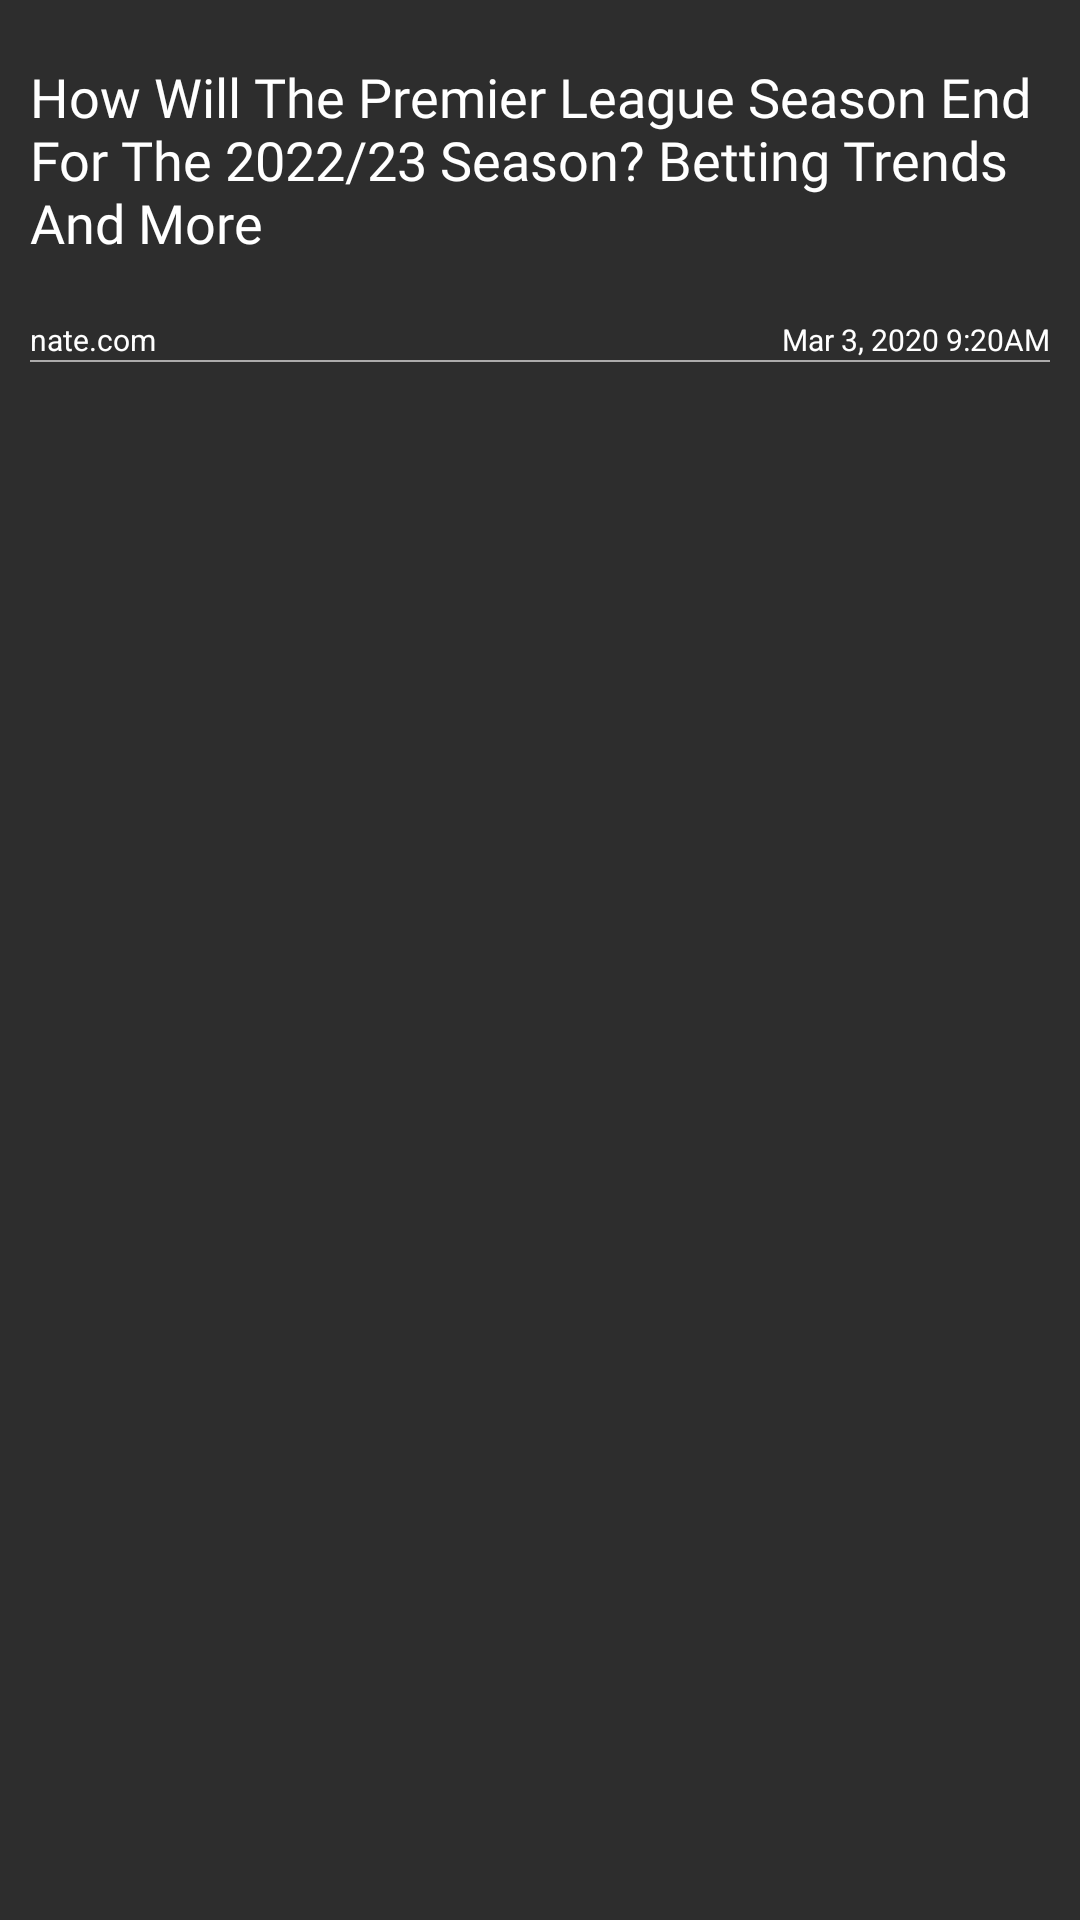

Reconstruct the res/layout file that produces this screen, plus the resources it refers to.
<!-- AndroidManifest.xml: application theme Theme.ApexNews -->
<!-- res/layout/activity_blog_post.xml -->
<?xml version="1.0" encoding="utf-8"?>
<ScrollView xmlns:android="http://schemas.android.com/apk/res/android"
    xmlns:app="http://schemas.android.com/apk/res-auto"
    xmlns:tools="http://schemas.android.com/tools"
    android:layout_width="match_parent"
    android:layout_height="match_parent"
    android:paddingStart="10dp"
    android:paddingEnd="10dp"
    android:orientation="vertical"
    android:background="#2D2D2D"
    tools:context=".BlogPost">

    <RelativeLayout
        android:layout_width="match_parent"
        android:layout_height="wrap_content">

    <TextView
        android:layout_width="wrap_content"
        android:layout_height="wrap_content"
        android:textColor="@color/white"
        android:text="How Will The Premier League Season End For The 2022/23 Season? Betting Trends And More"
        android:textAlignment="textStart"
        android:textSize="18sp"
        android:fontFamily="@font/roboto_slab_bold"
        android:layout_marginTop="20dp"
        android:id="@+id/title"/>

    <TextView
        android:layout_width="wrap_content"
        android:layout_height="wrap_content"
        android:text="nate.com"
        android:textSize="10sp"
        android:id="@+id/news_source"
        android:textColor="@color/white"
        android:layout_below="@+id/title"
        android:layout_marginTop="20dp"/>

    <TextView
        android:layout_width="wrap_content"
        android:layout_height="wrap_content"
        android:id="@+id/time_posted"
        android:layout_below="@+id/title"
        android:layout_marginTop="20dp"
        android:textSize="10sp"
        android:textColor="@color/white"
        android:layout_alignParentEnd="true"
        android:text="Mar 3, 2020 9:20AM"/>

    <RelativeLayout
        android:layout_width="match_parent"
        android:layout_height="0.8dp"
        android:background="#ACABAB"
        android:id="@+id/horizontal_line"
        android:layout_below="@+id/time_posted"
        android:layout_marginTop="0dp"/>

    <ImageView
        android:layout_width="match_parent"
        android:layout_height="200dp"
        android:layout_below="@id/horizontal_line"
        android:layout_marginTop="10dp"
        android:src="@drawable/ic_launcher_background"
        android:scaleType="centerCrop"
        android:id="@+id/thumbnail"/>

    <TextView
        android:layout_width="match_parent"
        android:layout_height="wrap_content"
        android:layout_below="@+id/thumbnail"
        android:textColor="@color/white"
        android:textAlignment="gravity"
        android:layout_marginTop="20dp"
        android:id="@+id/news_article"/>


    </RelativeLayout>

</ScrollView>
<!-- resources referenced by this layout -->
<resources>
  <style name="Theme.ApexNews" parent="Theme.MaterialComponents.DayNight.NoActionBar">
          
          <item name="colorPrimary">@color/purple_500</item>
          <item name="colorPrimaryVariant">@color/purple_700</item>
          <item name="colorOnPrimary">@color/white</item>
          
          <item name="colorSecondary">@color/teal_200</item>
          <item name="colorSecondaryVariant">@color/teal_700</item>
          <item name="colorOnSecondary">@color/black</item>
          
          <item name="android:statusBarColor">?attr/colorPrimaryVariant</item>
          
      </style>
  <!-- not gathered from this repository: default colours our renderer supplied (Android Studio template values) -->
  <color name="purple_500">#FF6200EE</color>
  <color name="purple_700">#FF3700B3</color>
  <color name="teal_200">#FF03DAC5</color>
  <color name="teal_700">#FF018786</color>
  <color name="black">#FF000000</color>
  <color name="white">#FFFFFFFF</color>
</resources>
